Dataset: processed (GitHub, shaguntalwar17/BrainTumor_CDSS). Classes: glioma, meningioma, no tumor, pituitary tumor.

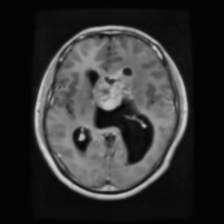
Label: glioma

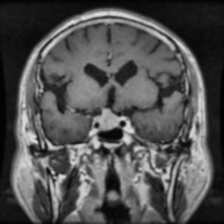
Label: pituitary tumor

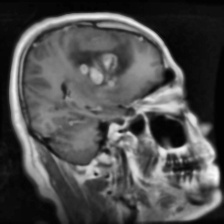
Label: glioma

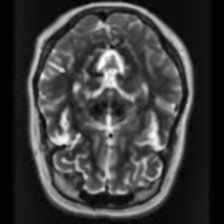
Label: no tumor

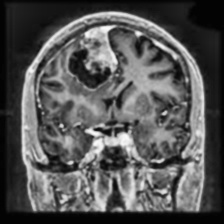
Label: meningioma

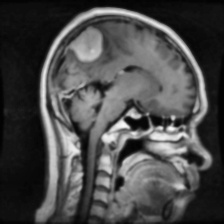
Label: meningioma
